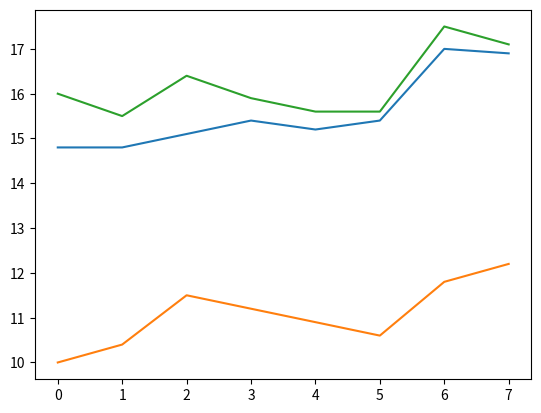

Python code for this plot:
lylic2 = "ずっと笑顔ばかりを選んで"
lylic2 += "泣き顔見せるのを迷ってた"
print(lylic2)

day = 24
str_day = str(day)
date = str_day + "日"
print(date)

tokyo_temps = [15.1, 15.4, 15.2, 15.4, 17.0, 16.9]
print(tokyo_temps)
print(tokyo_temps[0])
print(tokyo_temps[5]-tokyo_temps[0])
print(tokyo_temps[-1]-tokyo_temps[0])
e_tokyo_temps = [13.6, 13.5, 14.2, 14.8, 14.8]
tokyo_temps2 = e_tokyo_temps + tokyo_temps
print(tokyo_temps2)

mcz = ["れに", "あかり", "かなこ", "しおり", "あやか", "ゆきな"]
print(mcz)
mcz[5] = "ももか"
print(mcz)

del mcz[0]
print(mcz)

momotamai = mcz[1:3]
print(momotamai)

print(mcz[:2])
print(mcz[1:])

city_temps = [
[14.8, 14.8, 15.1, 15.4, 15.2, 15.4, 17.0, 16.9],
[10.0, 10.4, 11.5, 11.2, 10.9, 10.6, 11.8, 12.2],
[16.0, 15.5, 16.4, 15.9, 15.6, 15.6, 17.5, 17.1]
]
print(city_temps)
print(city_temps[1])
print(city_temps[2][7]- city_temps[2][0])

import matplotlib.pyplot as plt
plt.plot(city_temps[0])
plt.plot(city_temps[1])
plt.plot(city_temps[2])
plt.show()
